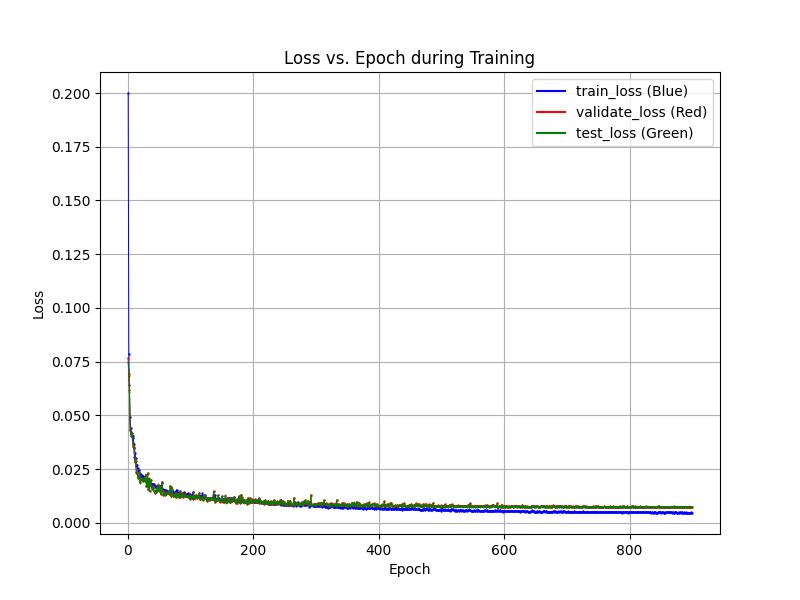

The file beside this chart, header and first rows:
epochs, train_losses, val_losses, test_losses
1, 0.2, 0.07663, 0.07498
2, 0.07871, 0.06942, 0.06852
3, 0.0643, 0.06168, 0.06096
4, 0.04944, 0.0432, 0.04308
5, 0.04402, 0.0414, 0.04137
6, 0.04226, 0.04021, 0.04046
7, 0.04098, 0.04199, 0.04175
8, 0.04043, 0.03714, 0.0371
9, 0.03933, 0.03565, 0.03542
10, 0.03686, 0.03524, 0.03493
11, 0.03465, 0.03075, 0.03057
12, 0.03252, 0.0281, 0.02821
13, 0.03004, 0.02859, 0.0289
14, 0.02631, 0.02343, 0.02337
15, 0.02708, 0.02318, 0.02287
16, 0.02529, 0.02184, 0.02166
17, 0.02391, 0.02082, 0.02077
18, 0.02442, 0.02111, 0.02082
19, 0.02362, 0.02358, 0.02372
20, 0.02181, 0.01876, 0.01856
21, 0.02267, 0.02082, 0.02051
22, 0.02144, 0.02012, 0.01981
23, 0.02073, 0.02036, 0.02061
24, 0.02196, 0.01977, 0.01959
25, 0.0219, 0.01919, 0.0193
26, 0.02009, 0.02078, 0.02055
27, 0.01979, 0.02059, 0.02024
28, 0.02001, 0.01949, 0.01922
29, 0.01947, 0.0224, 0.02211
30, 0.01951, 0.01704, 0.01695
31, 0.01888, 0.01711, 0.01703
32, 0.01942, 0.02311, 0.02275
33, 0.01892, 0.01562, 0.0154
34, 0.01867, 0.02053, 0.02066
35, 0.01811, 0.01495, 0.01476
36, 0.01866, 0.01918, 0.01951
37, 0.01755, 0.01988, 0.02004
38, 0.01735, 0.01717, 0.01702
39, 0.01825, 0.01584, 0.01582
40, 0.01795, 0.01599, 0.01619
41, 0.01779, 0.01691, 0.01675
42, 0.01783, 0.01463, 0.01467
43, 0.01708, 0.01496, 0.01502
44, 0.01706, 0.01396, 0.01397
45, 0.017, 0.01451, 0.01445
46, 0.01626, 0.01491, 0.01477
47, 0.01643, 0.01617, 0.01616
48, 0.01659, 0.01504, 0.01488
49, 0.01637, 0.01761, 0.01781
50, 0.01583, 0.01555, 0.01546
51, 0.01709, 0.01658, 0.01651
52, 0.01698, 0.01466, 0.01446
53, 0.01532, 0.01333, 0.01336
54, 0.01593, 0.01562, 0.01568
55, 0.01848, 0.01893, 0.01886
56, 0.01565, 0.01487, 0.0148
57, 0.01466, 0.01307, 0.01304
58, 0.01537, 0.01397, 0.01399
59, 0.01536, 0.01422, 0.014
60, 0.01494, 0.01296, 0.01284
... 838 more rows
